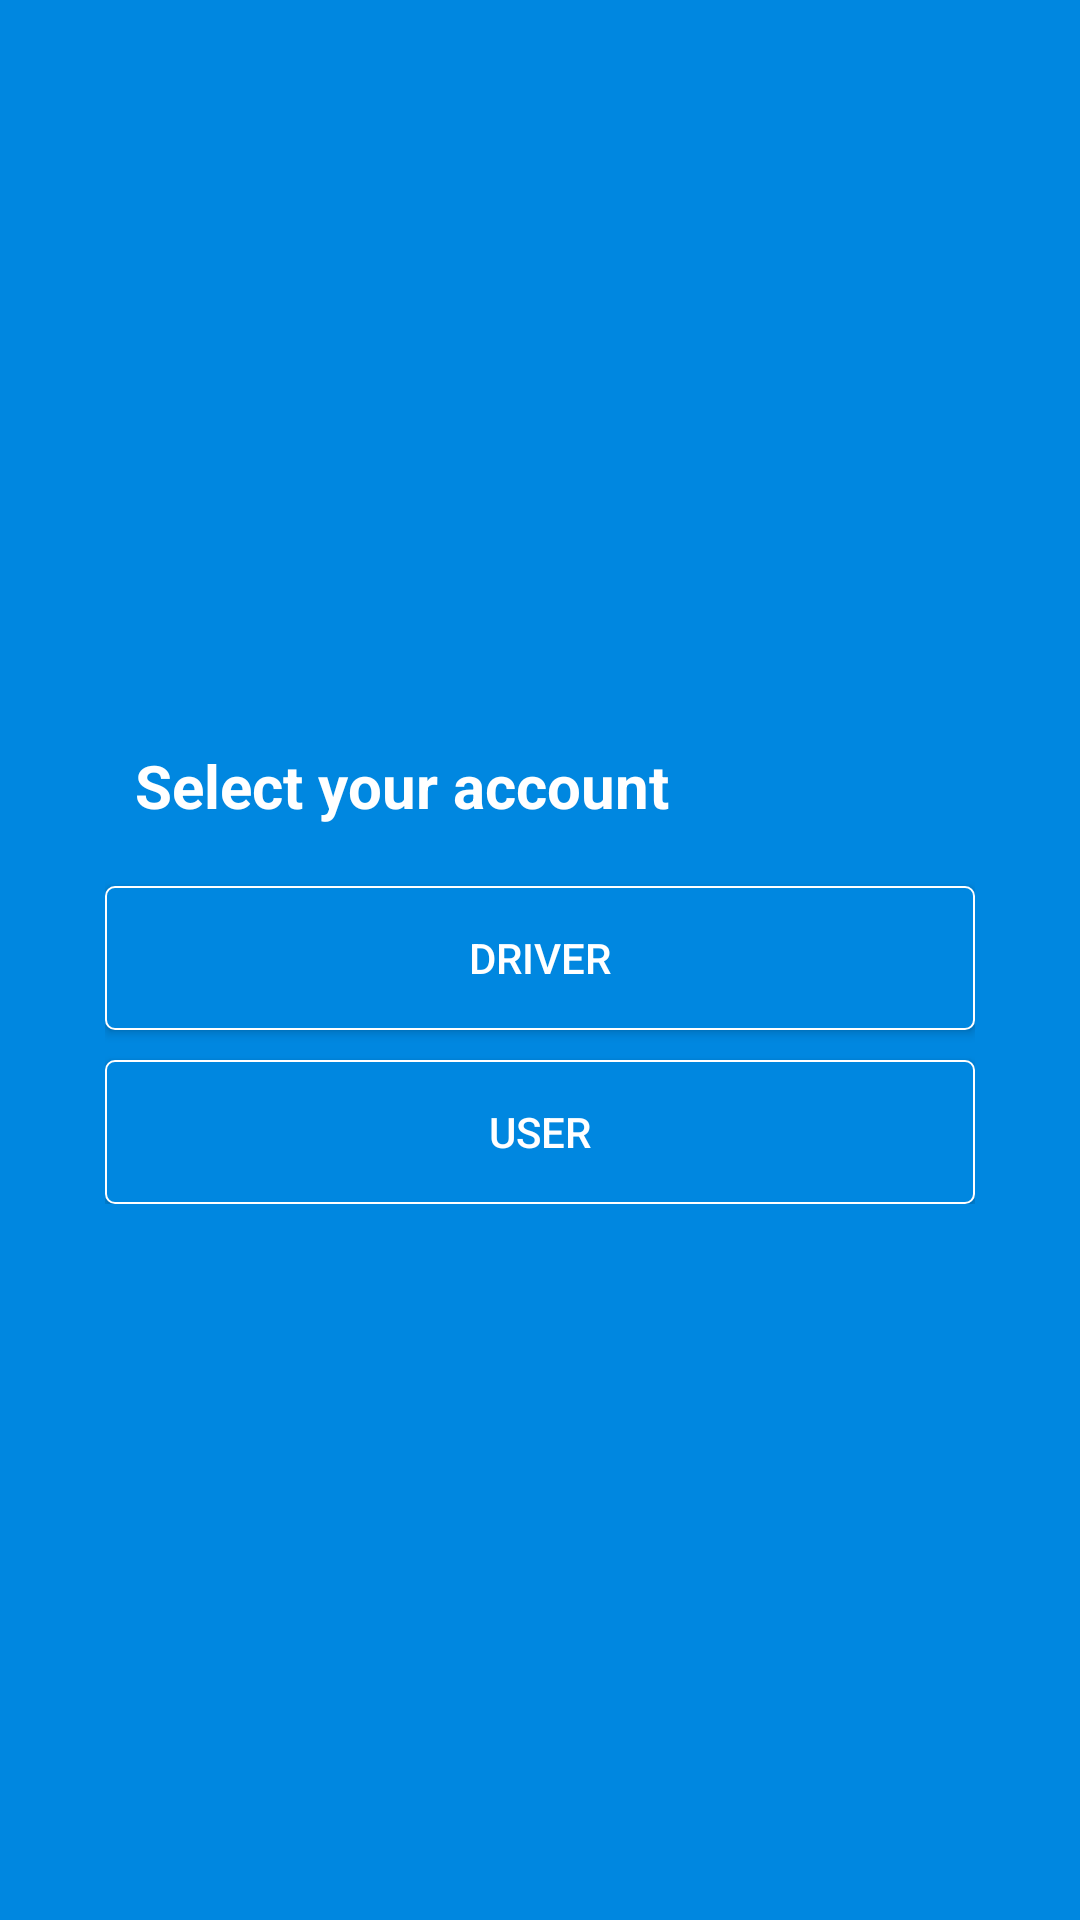

Android layout source for this screen:
<!-- AndroidManifest.xml: activity theme AppTheme.NoActionBar -->
<!-- res/layout/account_type.xml -->
<?xml version="1.0" encoding="utf-8"?>
<RelativeLayout xmlns:android="http://schemas.android.com/apk/res/android"
    android:layout_width="match_parent"
    android:layout_height="match_parent"
    android:background="@color/colorPrimary">

    <LinearLayout
        android:layout_width="match_parent"
        android:layout_height="wrap_content"
        android:orientation="vertical"
        android:layout_centerInParent="true"
        android:padding="5dp"
        android:layout_margin="30dp">

        <TextView
            android:layout_width="match_parent"
            android:layout_height="wrap_content"
            android:text="Select your account"
            android:textSize="20sp"
            android:textColor="@android:color/white"
            android:textStyle="bold"
            android:padding="10dp"/>

        <android.support.v7.widget.AppCompatButton
            android:id="@+id/driver"
            android:layout_marginTop="10dp"
            android:layout_width="match_parent"
            android:layout_height="wrap_content"
            android:text="Driver"
            android:textColor="@android:color/white"
            android:background="@drawable/button_effect"/>

        <android.support.v7.widget.AppCompatButton
            android:id="@+id/user"
            android:layout_marginTop="10dp"
            android:layout_width="match_parent"
            android:layout_height="wrap_content"
            android:text="User"
            android:textColor="@android:color/white"
            android:background="@drawable/button_effect"/>


    </LinearLayout>

</RelativeLayout>
<!-- resources referenced by this layout -->
<resources>
  <color name="colorPrimary">#0087E0</color>
  <!-- drawable button_effect (drawable) -->
  <selector xmlns:android="http://schemas.android.com/apk/res/android">
      <item android:state_focused="true" android:state_pressed="false" android:drawable="@drawable/button_pressed" />
      <item android:state_focused="true" android:state_pressed="true" android:drawable="@drawable/button_pressed" />
      <item android:state_focused="false" android:state_pressed="true" android:drawable="@drawable/button_pressed" />
      <item android:drawable="@drawable/button" />
  </selector>
  <style name="AppTheme.NoActionBar">
          <item name="windowActionBar">false</item>
          <item name="windowNoTitle">true</item>
      </style>
  <!-- drawable button_pressed (drawable) -->
  <?xml version="1.0" encoding="utf-8"?>
  <shape xmlns:android="http://schemas.android.com/apk/res/android"
      android:shape="rectangle">
      <gradient android:startColor="@color/colorPrimary"
          android:endColor="@color/colorPrimary"
          android:angle="270" />
      <corners android:radius="3dp" />
      <stroke android:width="4px" android:color="@android:color/white" />
  </shape>
  <!-- drawable button (drawable) -->
  <?xml version="1.0" encoding="utf-8"?>
  <shape xmlns:android="http://schemas.android.com/apk/res/android"
      android:shape="rectangle">
      <gradient android:startColor="@color/colorPrimary"
          android:endColor="@color/colorPrimary"
          android:angle="270" />
      <corners android:radius="3dp" />
      <stroke android:width="2px" android:color="@android:color/white" />
  </shape>
</resources>
